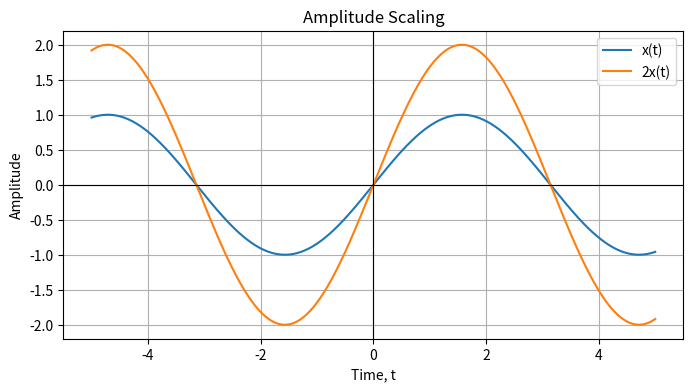

Generate this figure with matplotlib:
import numpy as np
import matplotlib.pyplot as plt

t = np.linspace(-5, 5, 1000)

def signal(t):
    return np.sin(t)

A = 2

x = signal(t)
y = A * signal(t)

plt.figure(figsize=(8, 4))

plt.plot(t, x, label="x(t)")
plt.plot(t, y, label=f"{A}x(t)")

plt.axhline(0, color="black", linewidth=0.8)
plt.axvline(0, color="black", linewidth=0.8)

plt.title("Amplitude Scaling")
plt.xlabel("Time, t")
plt.ylabel("Amplitude")

plt.grid(True)
plt.legend()
plt.show()
